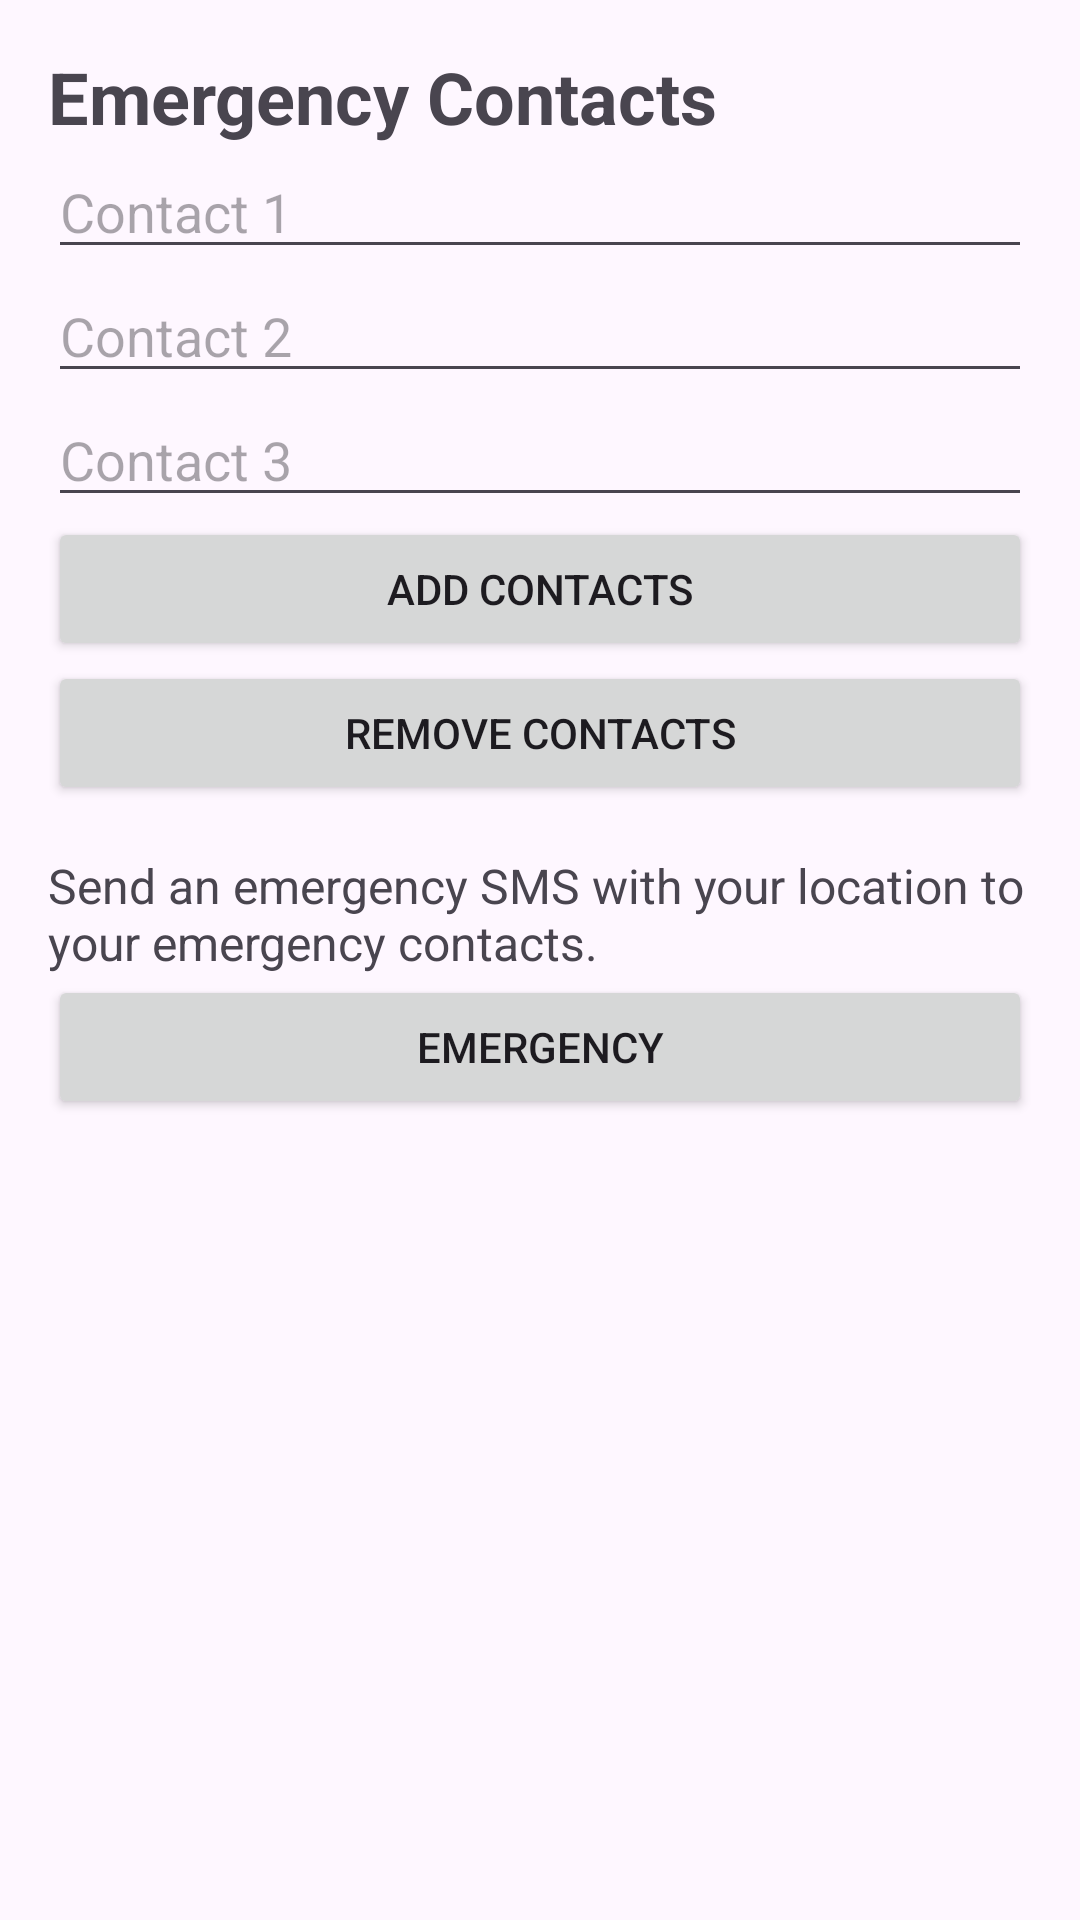

Layout XML and referenced resources for this Android screen:
<!-- AndroidManifest.xml: application theme Theme.WeSafe -->
<!-- res/layout/activity_main.xml -->
<?xml version="1.0" encoding="utf-8"?>
<ScrollView xmlns:android="http://schemas.android.com/apk/res/android"
    android:layout_width="match_parent"
    android:layout_height="match_parent">

    <LinearLayout
        android:layout_width="match_parent"
        android:layout_height="wrap_content"
        android:orientation="vertical"
        android:padding="16dp">

        <TextView
            android:layout_width="match_parent"
            android:layout_height="wrap_content"
            android:text="Emergency Contacts"
            android:textSize="24sp"
            android:textStyle="bold" />

        <EditText
            android:id="@+id/contact1"
            android:layout_width="match_parent"
            android:layout_height="wrap_content"
            android:hint="Contact 1" />

        <EditText
            android:id="@+id/contact2"
            android:layout_width="match_parent"
            android:layout_height="wrap_content"
            android:hint="Contact 2" />

        <EditText
            android:id="@+id/contact3"
            android:layout_width="match_parent"
            android:layout_height="wrap_content"
            android:hint="Contact 3" />

        <Button
            android:id="@+id/add_contact_button"
            android:layout_width="match_parent"
            android:layout_height="wrap_content"
            android:text="Add Contacts" />

        <Button
            android:id="@+id/remove_contact_button"
            android:layout_width="match_parent"
            android:layout_height="wrap_content"
            android:text="Remove Contacts" />

        <TextView
            android:layout_width="match_parent"
            android:layout_height="wrap_content"
            android:text="Send an emergency SMS with your location to your emergency contacts."
            android:textSize="16sp"
            android:layout_marginTop="16dp"/>

        <Button
            android:id="@+id/emergency_button"
            android:layout_width="match_parent"
            android:layout_height="wrap_content"
            android:text="Emergency" />


    </LinearLayout>

</ScrollView>
<!-- resources referenced by this layout -->
<resources>
  <style name="Theme.WeSafe" parent="Base.Theme.WeSafe" />
  <style name="Base.Theme.WeSafe" parent="Theme.Material3.Light.NoActionBar">
          
  
      </style>
</resources>
